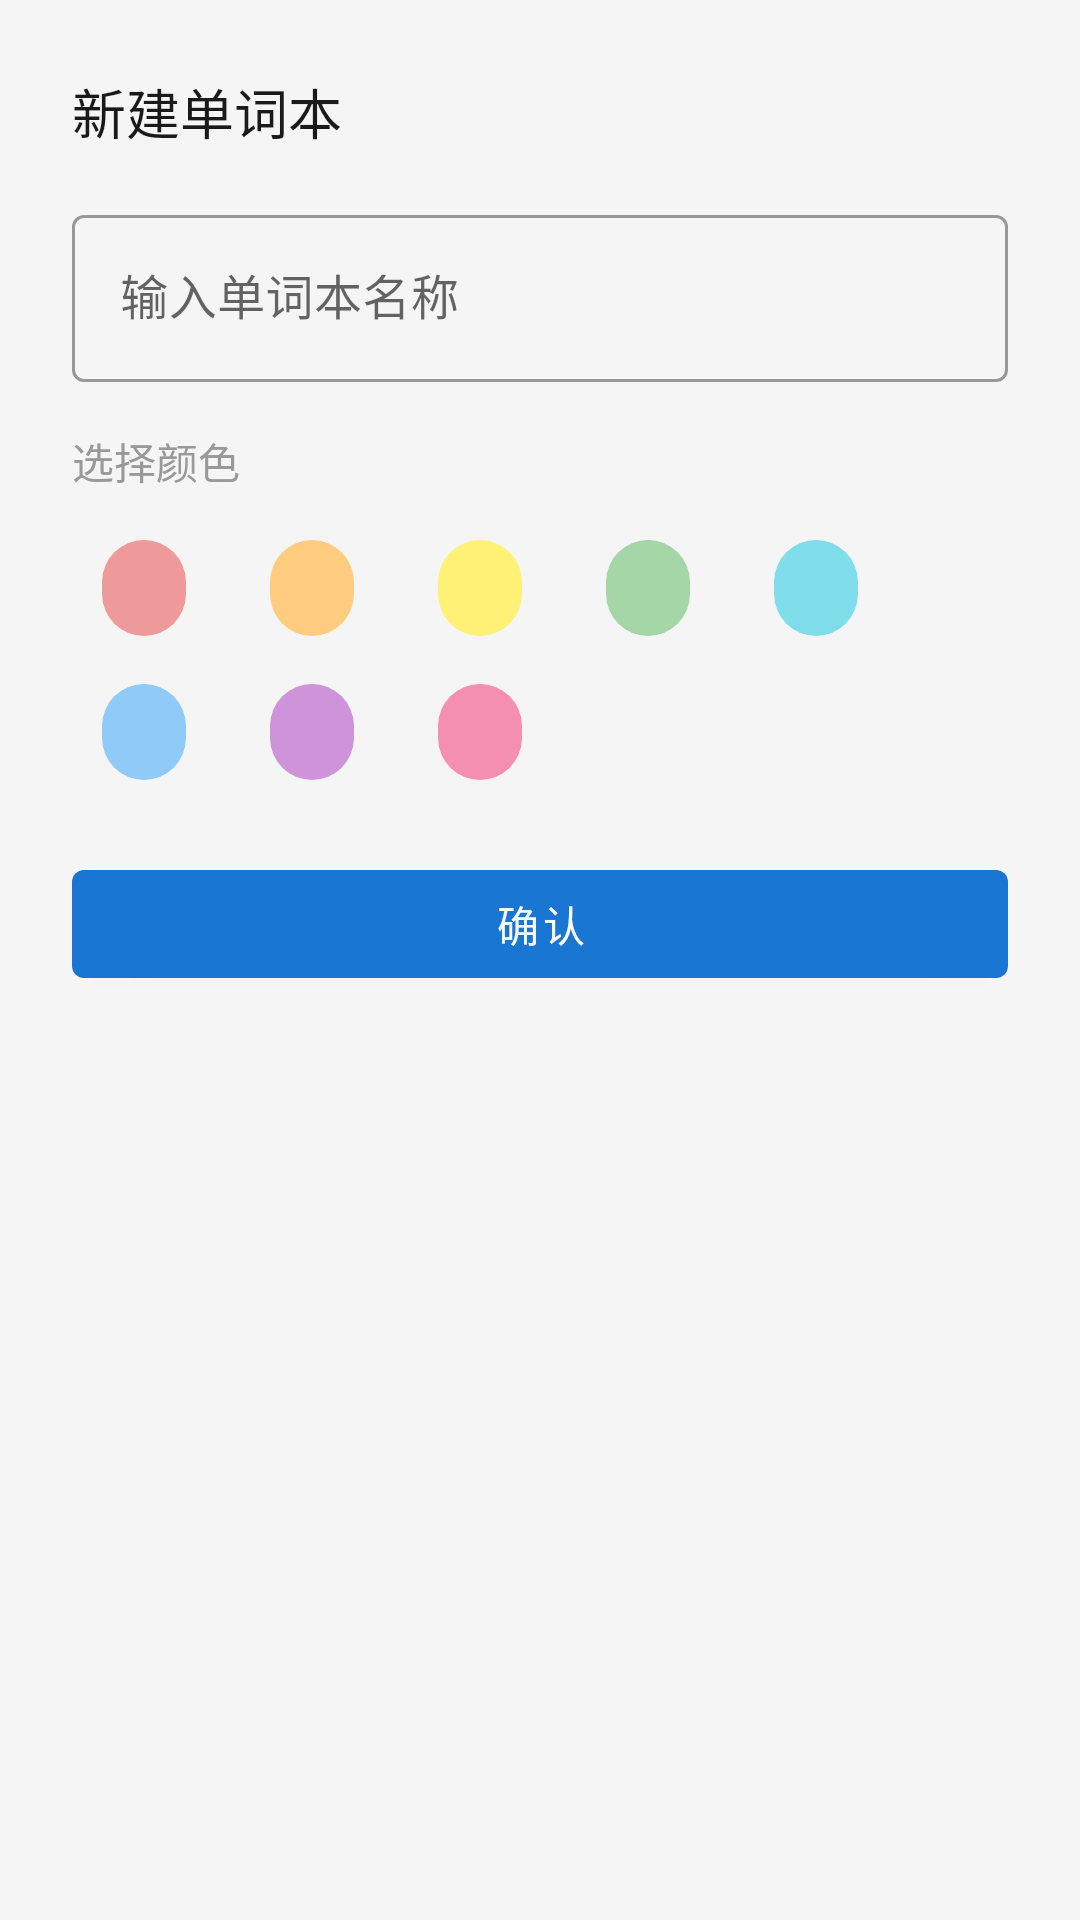

Layout XML and referenced resources for this Android screen:
<!-- AndroidManifest.xml: application theme Theme.VocabApp.NoActionBar -->
<!-- res/layout/bottom_sheet_create_vocab.xml -->
<?xml version="1.0" encoding="utf-8"?>
<LinearLayout
    xmlns:android="http://schemas.android.com/apk/res/android"
    xmlns:app="http://schemas.android.com/apk/res-auto"
    android:layout_width="match_parent"
    android:layout_height="wrap_content"
    android:orientation="vertical"
    android:padding="24dp">

    <TextView
        android:layout_width="wrap_content"
        android:layout_height="wrap_content"
        android:text="@string/action_create"
        android:textSize="18sp"
        android:fontFamily="sans-serif-medium"
        android:layout_marginBottom="16dp" />

    <com.google.android.material.textfield.TextInputLayout
        android:layout_width="match_parent"
        android:layout_height="wrap_content"
        android:hint="@string/vocab_name_hint"
        style="@style/Widget.MaterialComponents.TextInputLayout.OutlinedBox">

        <com.google.android.material.textfield.TextInputEditText
            android:id="@+id/etVocabName"
            android:layout_width="match_parent"
            android:layout_height="wrap_content"
            android:inputType="text"
            android:maxLines="1" />

    </com.google.android.material.textfield.TextInputLayout>

    <TextView
        android:layout_width="wrap_content"
        android:layout_height="wrap_content"
        android:text="选择颜色"
        android:textSize="14sp"
        android:textColor="@color/color_text_secondary"
        android:layout_marginTop="16dp"
        android:layout_marginBottom="8dp" />

    <com.google.android.material.chip.ChipGroup
        android:layout_width="match_parent"
        android:layout_height="wrap_content"
        app:singleSelection="true"
        android:layout_marginBottom="16dp">

        <com.google.android.material.chip.Chip
            android:id="@+id/colorChip0"
            android:layout_width="wrap_content"
            android:layout_height="wrap_content"
            android:text=" "
            app:chipBackgroundColor="@color/card_color_0"
            app:checkedIconVisible="true"
            style="@style/Widget.MaterialComponents.Chip.Filter" />

        <com.google.android.material.chip.Chip
            android:id="@+id/colorChip1"
            android:layout_width="wrap_content"
            android:layout_height="wrap_content"
            android:text=" "
            app:chipBackgroundColor="@color/card_color_1"
            app:checkedIconVisible="true"
            style="@style/Widget.MaterialComponents.Chip.Filter" />

        <com.google.android.material.chip.Chip
            android:id="@+id/colorChip2"
            android:layout_width="wrap_content"
            android:layout_height="wrap_content"
            android:text=" "
            app:chipBackgroundColor="@color/card_color_2"
            app:checkedIconVisible="true"
            style="@style/Widget.MaterialComponents.Chip.Filter" />

        <com.google.android.material.chip.Chip
            android:id="@+id/colorChip3"
            android:layout_width="wrap_content"
            android:layout_height="wrap_content"
            android:text=" "
            app:chipBackgroundColor="@color/card_color_3"
            app:checkedIconVisible="true"
            style="@style/Widget.MaterialComponents.Chip.Filter" />

        <com.google.android.material.chip.Chip
            android:id="@+id/colorChip4"
            android:layout_width="wrap_content"
            android:layout_height="wrap_content"
            android:text=" "
            app:chipBackgroundColor="@color/card_color_4"
            app:checkedIconVisible="true"
            style="@style/Widget.MaterialComponents.Chip.Filter" />

        <com.google.android.material.chip.Chip
            android:id="@+id/colorChip5"
            android:layout_width="wrap_content"
            android:layout_height="wrap_content"
            android:text=" "
            app:chipBackgroundColor="@color/card_color_5"
            app:checkedIconVisible="true"
            style="@style/Widget.MaterialComponents.Chip.Filter" />

        <com.google.android.material.chip.Chip
            android:id="@+id/colorChip6"
            android:layout_width="wrap_content"
            android:layout_height="wrap_content"
            android:text=" "
            app:chipBackgroundColor="@color/card_color_6"
            app:checkedIconVisible="true"
            style="@style/Widget.MaterialComponents.Chip.Filter" />

        <com.google.android.material.chip.Chip
            android:id="@+id/colorChip7"
            android:layout_width="wrap_content"
            android:layout_height="wrap_content"
            android:text=" "
            app:chipBackgroundColor="@color/card_color_7"
            app:checkedIconVisible="true"
            style="@style/Widget.MaterialComponents.Chip.Filter" />

    </com.google.android.material.chip.ChipGroup>

    <com.google.android.material.button.MaterialButton
        android:id="@+id/btnCreate"
        android:layout_width="match_parent"
        android:layout_height="wrap_content"
        android:text="@string/action_confirm" />

</LinearLayout>
<!-- resources referenced by this layout -->
<resources>
  <color name="card_color_0">#EF9A9A</color>
  <color name="card_color_1">#FFCC80</color>
  <color name="card_color_2">#FFF176</color>
  <color name="card_color_3">#A5D6A7</color>
  <color name="card_color_4">#80DEEA</color>
  <color name="card_color_5">#90CAF9</color>
  <color name="card_color_6">#CE93D8</color>
  <color name="card_color_7">#F48FB1</color>
  <color name="color_text_secondary">#999999</color>
  <string name="action_confirm">确认</string>
  <string name="action_create">新建单词本</string>
  <string name="vocab_name_hint">输入单词本名称</string>
  <style name="Theme.VocabApp.NoActionBar" parent="Theme.MaterialComponents.Light.NoActionBar">
          <item name="colorPrimary">@color/color_primary</item>
          <item name="colorPrimaryVariant">@color/color_primary_dark</item>
          <item name="colorOnPrimary">@color/color_surface</item>
          <item name="android:windowBackground">@color/color_background</item>
          <item name="android:statusBarColor">@color/color_background</item>
          <item name="android:windowLightStatusBar">true</item>
          <item name="android:textColor">@color/color_on_surface</item>
      </style>
  <color name="color_primary">#1976D2</color>
  <color name="color_primary_dark">#1565C0</color>
  <color name="color_surface">#FFFFFF</color>
  <color name="color_background">#F5F5F5</color>
  <color name="color_on_surface">#1A1A1A</color>
</resources>
